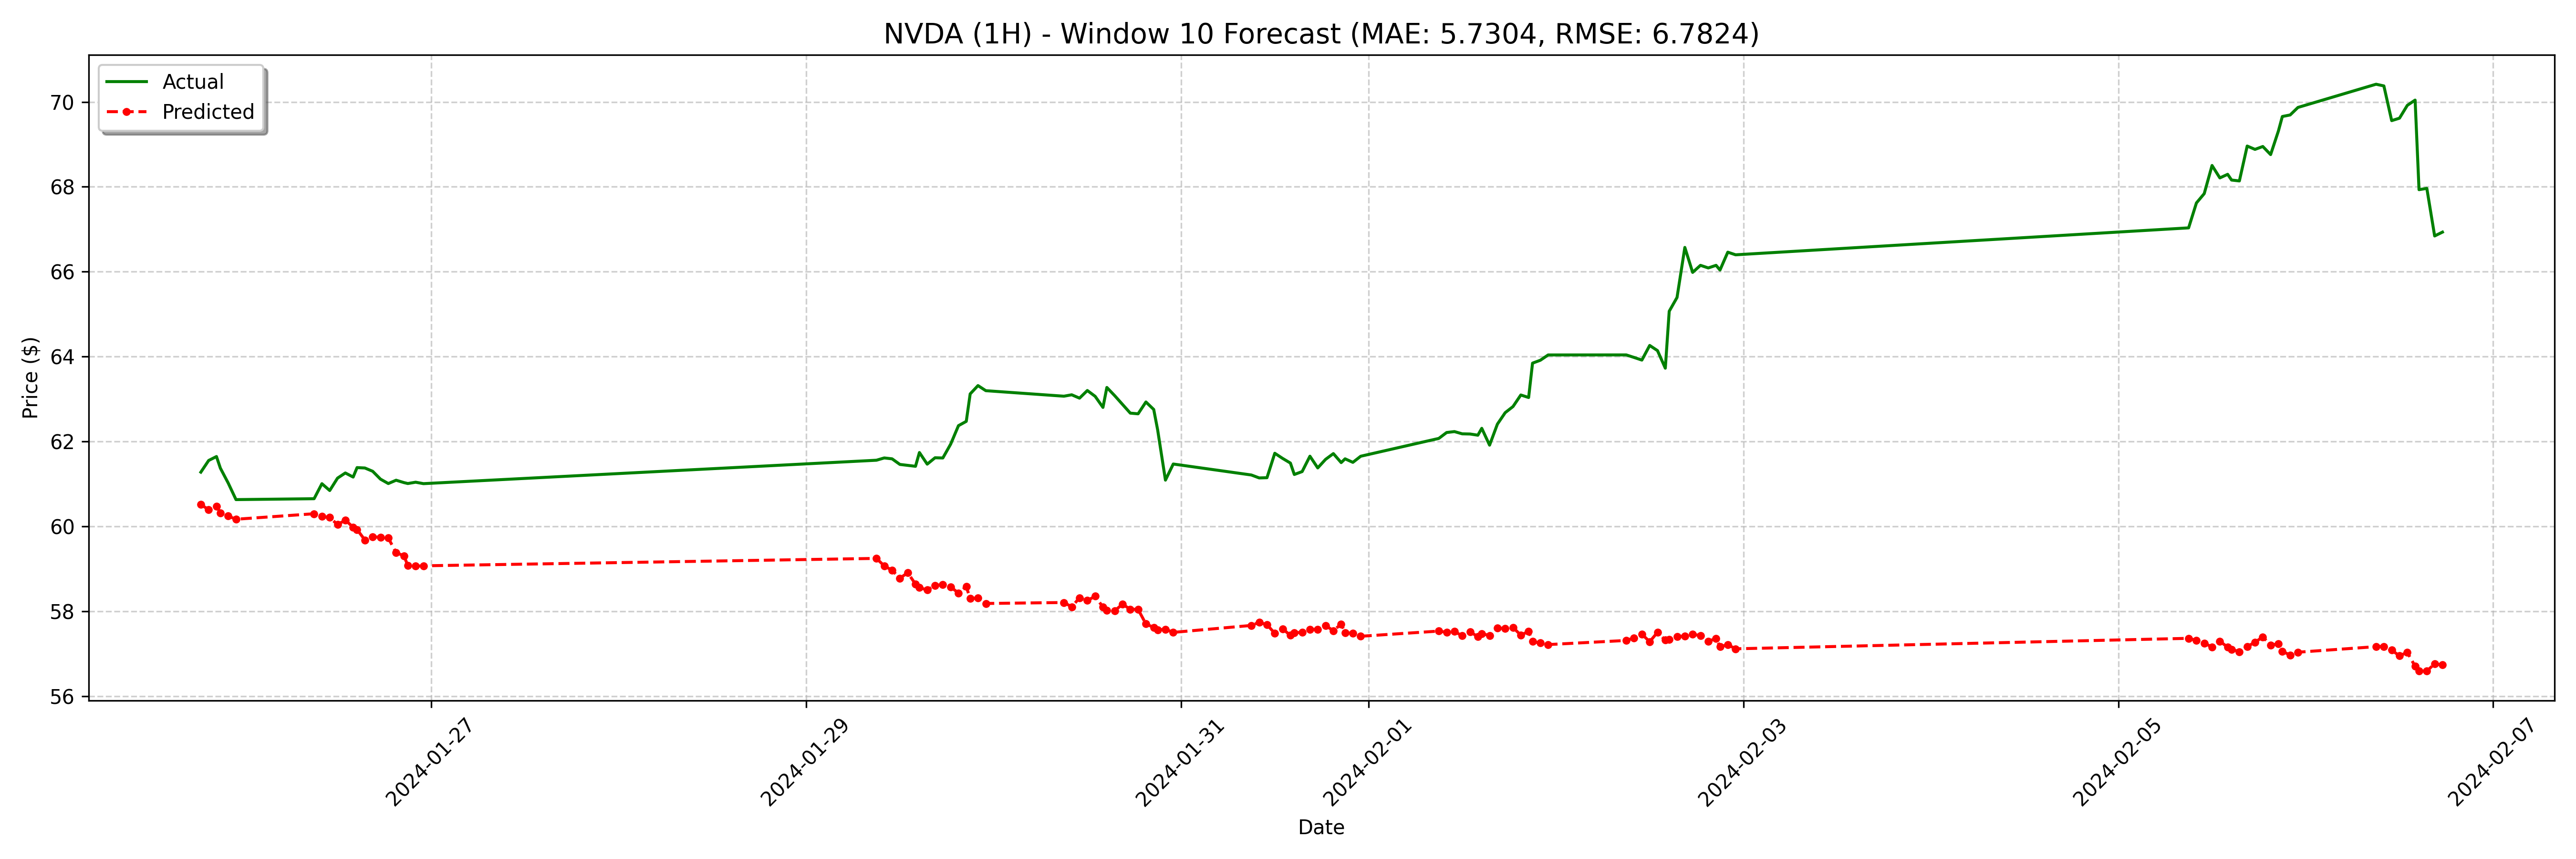

The data file committed next to this chart (first rows):
date, actual, forecast
2024-01-25 18:30:00, 61.28, 60.51
2024-01-25 19:30:00, 61.55, 60.39
2024-01-25 20:30:00, 61.64, 60.47
2024-01-25 21:00:00, 61.37, 60.32
2024-01-25 22:00:00, 61.02, 60.24
2024-01-25 23:00:00, 60.63, 60.17
2024-01-26 09:00:00, 60.65, 60.3
2024-01-26 10:00:00, 61, 60.23
2024-01-26 11:00:00, 60.84, 60.21
2024-01-26 12:00:00, 61.13, 60.04
2024-01-26 13:00:00, 61.26, 60.15
2024-01-26 14:00:00, 61.16, 59.98
2024-01-26 14:30:00, 61.38, 59.92
2024-01-26 15:30:00, 61.37, 59.68
2024-01-26 16:30:00, 61.3, 59.75
2024-01-26 17:30:00, 61.11, 59.74
2024-01-26 18:30:00, 61.01, 59.72
2024-01-26 19:30:00, 61.09, 59.38
2024-01-26 20:30:00, 61.03, 59.3
2024-01-26 21:00:00, 61.01, 59.07
2024-01-26 22:00:00, 61.04, 59.06
2024-01-26 23:00:00, 61, 59.07
2024-01-29 09:00:00, 61.56, 59.24
2024-01-29 10:00:00, 61.61, 59.07
2024-01-29 11:00:00, 61.59, 58.96
2024-01-29 12:00:00, 61.46, 58.78
2024-01-29 13:00:00, 61.44, 58.91
2024-01-29 14:00:00, 61.41, 58.64
2024-01-29 14:30:00, 61.74, 58.56
2024-01-29 15:30:00, 61.46, 58.5
2024-01-29 16:30:00, 61.62, 58.61
2024-01-29 17:30:00, 61.61, 58.63
2024-01-29 18:30:00, 61.94, 58.57
2024-01-29 19:30:00, 62.37, 58.43
2024-01-29 20:30:00, 62.47, 58.58
2024-01-29 21:00:00, 63.12, 58.3
2024-01-29 22:00:00, 63.32, 58.31
2024-01-29 23:00:00, 63.2, 58.18
2024-01-30 09:00:00, 63.07, 58.2
2024-01-30 10:00:00, 63.1, 58.1
2024-01-30 11:00:00, 63.02, 58.31
2024-01-30 12:00:00, 63.2, 58.25
2024-01-30 13:00:00, 63.06, 58.35
2024-01-30 14:00:00, 62.8, 58.09
2024-01-30 14:30:00, 63.27, 58.02
2024-01-30 15:30:00, 63.08, 58.01
2024-01-30 16:30:00, 62.87, 58.16
2024-01-30 17:30:00, 62.67, 58.05
2024-01-30 18:30:00, 62.65, 58.04
2024-01-30 19:30:00, 62.93, 57.7
2024-01-30 20:30:00, 62.75, 57.62
2024-01-30 21:00:00, 62.27, 57.56
2024-01-30 22:00:00, 61.09, 57.57
2024-01-30 23:00:00, 61.47, 57.5
2024-01-31 09:00:00, 61.21, 57.66
2024-01-31 10:00:00, 61.14, 57.74
2024-01-31 11:00:00, 61.15, 57.68
2024-01-31 12:00:00, 61.72, 57.48
2024-01-31 13:00:00, 61.6, 57.58
2024-01-31 14:00:00, 61.49, 57.43
... 68 more rows
